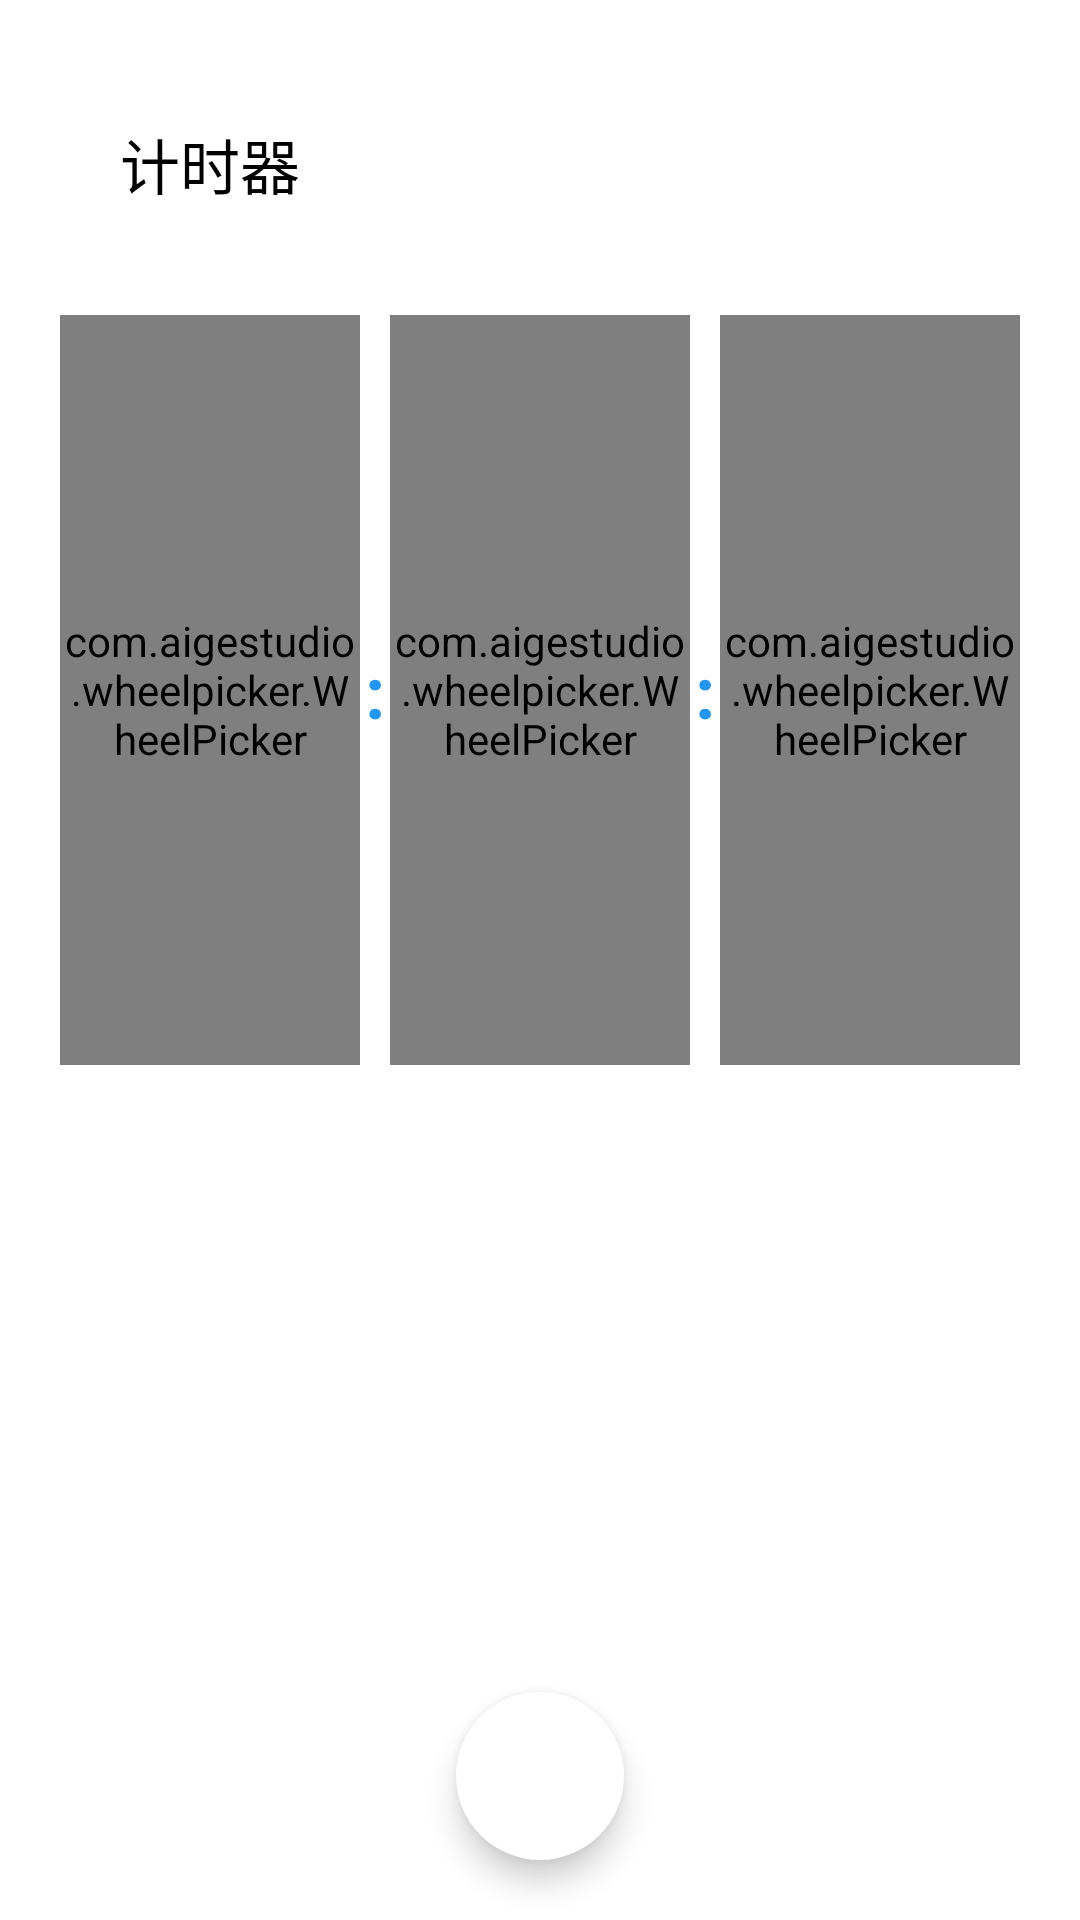

This screen was rendered from an Android layout file. Write that file and the resources it references.
<!-- AndroidManifest.xml: application theme Theme.Alarmjinxuan -->
<!-- res/layout/fragment_timer.xml -->
<?xml version="1.0" encoding="utf-8"?>
<androidx.constraintlayout.widget.ConstraintLayout xmlns:android="http://schemas.android.com/apk/res/android"
    xmlns:app="http://schemas.android.com/apk/res-auto"
    xmlns:tools="http://schemas.android.com/tools"
    android:layout_width="match_parent"
    android:layout_height="match_parent"
    android:paddingTop="40dp"
    tools:context=".view.timer.TimerFragment">

    
    <TextView
        android:id="@+id/title"
        android:layout_width="80dp"
        android:layout_height="25dp"
        android:layout_marginStart="40dp"
        android:text="@string/timer"
        android:textColor="@color/black"
        android:textSize="20sp"

        app:layout_constraintStart_toStartOf="parent"
        app:layout_constraintTop_toTopOf="parent" />

    <androidx.compose.ui.platform.ComposeView
        android:id="@+id/compose_view"
        android:layout_width="320dp"
        android:layout_height="320dp"
        android:layout_marginTop="20dp"

        android:visibility="gone"

        app:layout_constraintEnd_toEndOf="parent"
        app:layout_constraintStart_toStartOf="parent"
        app:layout_constraintTop_toBottomOf="@id/title" />

    <com.aigestudio.wheelpicker.WheelPicker
        android:id="@+id/wheel_hour"
        android:layout_width="100dp"
        android:layout_height="250dp"

        android:layout_marginStart="20dp"
        android:layout_marginTop="40dp"

        app:layout_constraintStart_toStartOf="parent"
        app:layout_constraintTop_toBottomOf="@id/title"

        app:wheel_curved="true"
        app:wheel_indicator="false"
        app:wheel_indicator_color="@color/shallow_gray"

        app:wheel_item_text_color="@color/light_gray"
        app:wheel_item_text_size="30sp"

        app:wheel_selected_item_text_color="@color/shallow_blue"
        app:wheel_visible_item_count="5" />

    <TextView
        android:id="@+id/tv_colon1"
        android:layout_width="wrap_content"
        android:layout_height="wrap_content"
        android:text="@string/colon"
        android:textColor="@color/shallow_blue"
        android:textSize="24sp"
        android:textStyle="bold"

        app:layout_constraintBottom_toBottomOf="@+id/wheel_hour"
        app:layout_constraintEnd_toStartOf="@+id/wheel_minute"
        app:layout_constraintStart_toEndOf="@+id/wheel_hour"
        app:layout_constraintTop_toTopOf="@+id/wheel_hour" />

    <com.aigestudio.wheelpicker.WheelPicker
        android:id="@+id/wheel_minute"
        android:layout_width="100dp"
        android:layout_height="250dp"

        app:layout_constraintEnd_toStartOf="@+id/wheel_second"
        app:layout_constraintStart_toEndOf="@+id/wheel_hour"
        app:layout_constraintTop_toTopOf="@+id/wheel_hour"

        app:wheel_curved="true"
        app:wheel_cyclic="true"
        app:wheel_indicator="false"

        app:wheel_indicator_color="@color/shallow_gray"
        app:wheel_item_text_color="@color/light_gray"

        app:wheel_item_text_size="30sp"
        app:wheel_selected_item_text_color="@color/shallow_blue"
        app:wheel_visible_item_count="5" />

    <TextView
        android:id="@+id/tv_colon2"
        android:layout_width="wrap_content"
        android:layout_height="wrap_content"
        android:text="@string/colon"
        android:textColor="@color/shallow_blue"
        android:textSize="24sp"
        android:textStyle="bold"
        app:layout_constraintBottom_toBottomOf="@+id/wheel_hour"
        app:layout_constraintEnd_toStartOf="@+id/wheel_second"
        app:layout_constraintStart_toEndOf="@+id/wheel_minute"
        app:layout_constraintTop_toTopOf="@+id/wheel_hour" />

    <com.aigestudio.wheelpicker.WheelPicker
        android:id="@+id/wheel_second"
        android:layout_width="100dp"
        android:layout_height="250dp"

        android:layout_marginEnd="20dp"

        app:layout_constraintEnd_toEndOf="parent"
        app:layout_constraintTop_toTopOf="@+id/wheel_hour"
        app:wheel_curved="true"

        app:wheel_cyclic="true"
        app:wheel_indicator="false"
        app:wheel_indicator_color="@color/shallow_gray"

        app:wheel_item_text_color="@color/light_gray"
        app:wheel_item_text_size="30sp"

        app:wheel_selected_item_text_color="@color/shallow_blue"
        app:wheel_visible_item_count="5" />

    <com.google.android.material.floatingactionbutton.FloatingActionButton
        android:id="@+id/add"
        android:layout_width="wrap_content"
        android:layout_height="wrap_content"

        android:src="@drawable/ic_begin"
        android:contentDescription="开始"
        app:borderWidth="0dp"

        android:backgroundTint="@color/white"
        android:background="@color/white"
        android:layout_marginBottom="20dp"

        app:layout_constraintBottom_toBottomOf="parent"
        app:layout_constraintStart_toStartOf="parent"
        app:layout_constraintEnd_toEndOf="parent" />

    <com.google.android.material.floatingactionbutton.FloatingActionButton
        android:id="@+id/btn_left_timer"
        android:layout_width="wrap_content"
        android:layout_height="wrap_content"

        android:src="@drawable/ic_reset"
        android:layout_marginBottom="20dp"
        app:borderWidth="0dp"

        android:backgroundTint="@color/white"
        android:background="@color/white"
        android:contentDescription="重置"

        app:layout_constraintBottom_toBottomOf="parent"
        app:layout_constraintStart_toStartOf="parent"
        app:layout_constraintEnd_toEndOf="parent"

        android:visibility="gone"/>

    <com.google.android.material.floatingactionbutton.FloatingActionButton
        android:id="@+id/btn_right_timer"
        android:layout_width="wrap_content"
        android:layout_height="wrap_content"

        android:src="@drawable/ic_pause"
        android:layout_marginBottom="20dp"
        app:borderWidth="0dp"

        android:backgroundTint="@color/white"
        android:background="@color/white"
        android:contentDescription="开始"

        app:layout_constraintBottom_toBottomOf="parent"
        app:layout_constraintStart_toStartOf="parent"
        app:layout_constraintEnd_toEndOf="parent"

        android:visibility="gone"/>

</androidx.constraintlayout.widget.ConstraintLayout>
<!-- resources referenced by this layout -->
<resources>
  <color name="black">#FF000000</color>
  <color name="light_gray">#888888</color>
  <color name="shallow_blue">#2196F3</color>
  <color name="shallow_gray">#F2F2F2</color>
  <color name="white">#FFFFFFFF</color>
  <!-- drawable ic_reset (drawable) -->
  <?xml version="1.0" encoding="utf-8"?>
  <vector xmlns:android="http://schemas.android.com/apk/res/android"
      android:width="200dp"
      android:height="200dp"
      android:viewportWidth="1024"
      android:viewportHeight="1024">
  
      <path
          android:fillColor="#000000"
          android:pathData="M830.464,63.488q26.624,0 50.176,12.288t41.472,31.232 28.672,43.008 10.752,46.592l0,635.904q0,23.552 -11.264,46.592t-30.208,41.472 -43.008,30.208 -48.64,11.776l-641.024,0q-22.528,0 -44.544,-10.752t-39.424,-28.16 -28.16,-40.96 -10.752,-50.176l0,-633.856q0,-25.6 10.752,-50.176t29.696,-43.52 43.52,-30.208 52.224,-11.264l629.76,0z" />
  </vector>
  <string name="colon">:</string>
  <string name="timer">计时器</string>
  <style name="Theme.Alarmjinxuan" parent="Theme.MaterialComponents.DayNight.NoActionBar" />
</resources>
